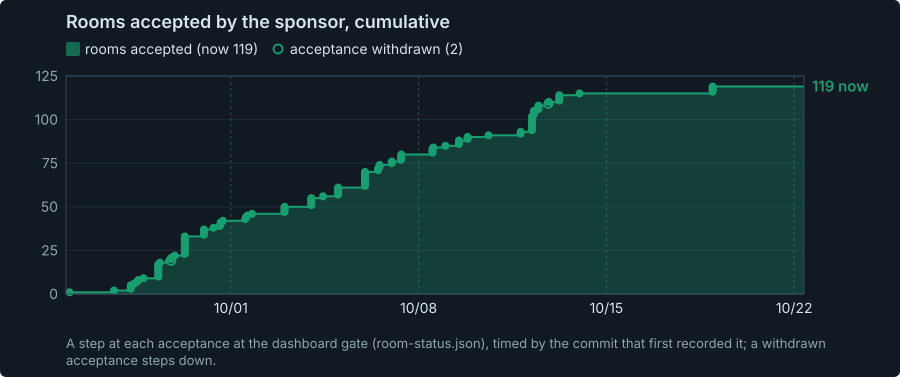

The table this chart was drawn from, first rows:
time_eastern, room, change, total, verdict_date, recorded_by
2026-09-24 23:41, DECK-TWELVE, 1, 1, 2026-09-24, e0a977e
2026-09-26 15:30, FORM-STORAGE-ROOM, 1, 2, 2026-09-26, c2f5099
2026-09-27 06:34, COMM-CENTER, 1, 3, 2026-09-27, a6dc10a
2026-09-27 06:34, PX, 1, 4, 2026-09-27, a6dc10a
2026-09-27 06:34, SICK-BAY, 1, 5, 2026-09-27, a6dc10a
2026-09-27 09:49, COMMANDERS-OFFICE, 1, 6, 2026-09-27, 40159b3
2026-09-27 12:13, SOUTH-JUNCTION, 1, 7, 2026-09-27, 7e7eae0
2026-09-27 13:17, LEVEL-FIVE, 1, 8, 2026-09-27, 11e78be
2026-09-27 17:52, STATION-CONTROL, 1, 9, 2026-09-27, cc0afed
2026-09-28 07:10, BRIEFING-ROOM, 1, 10, 2026-09-28, 2b6df90
2026-09-28 07:10, CARGO-BAY, 1, 11, 2026-09-28, 2b6df90
2026-09-28 07:10, CARGO-BAY-ENTRANCE, 1, 12, 2026-09-28, 2b6df90
2026-09-28 07:10, EAST-CONNECTION, 1, 13, 2026-09-28, 2b6df90
2026-09-28 07:10, EAST-JUNCTION, 1, 14, 2026-09-28, 2b6df90
2026-09-28 07:10, LEVEL-THREE, 1, 15, 2026-09-28, 2b6df90
2026-09-28 07:10, NORTH-JUNCTION, 1, 16, 2026-09-28, 2b6df90
2026-09-28 07:10, SOUTH-CONNECTION, 1, 17, 2026-09-28, 2b6df90
2026-09-28 08:27, LEVEL-FOUR, 1, 18, 2026-09-28, 8a5e616
2026-09-28 16:45, COMMANDERS-QUARTERS, 1, 19, 2026-09-28, 4c1ef91
2026-09-28 17:47, ROBOT-POOL, 1, 20, 2026-09-28, 80e1d9e
2026-09-28 18:41, ROBOT-POOL, -1, 19, , 08eb5b0
2026-09-28 18:42, ROBOT-POOL, 1, 20, 2026-09-28, 720d428
2026-09-28 19:14, GYM, 1, 21, 2026-09-28, 310b454
2026-09-28 21:51, CHAPEL, 1, 22, 2026-09-28, 7466ff5
2026-09-29 06:51, BRIG, 1, 23, 2026-09-29, 21cc691
2026-09-29 06:51, DOCKING-BAY-3, 1, 24, 2026-09-29, 21cc691
2026-09-29 06:51, DOCKING-BAY-4, 1, 25, 2026-09-29, 21cc691
2026-09-29 06:51, END-OF-CORRIDOR, 1, 26, 2026-09-29, 21cc691
2026-09-29 06:51, FILE-ROOM, 1, 27, 2026-09-29, 21cc691
2026-09-29 06:51, LAUNDRY, 1, 28, 2026-09-29, 21cc691
2026-09-29 06:51, LEVEL-SIX, 1, 29, 2026-09-29, 21cc691
2026-09-29 06:51, NORTH-CONNECTION, 1, 30, 2026-09-29, 21cc691
2026-09-29 06:51, ROBOT-SHOP, 1, 31, 2026-09-29, 21cc691
2026-09-29 06:51, SHIPPING-ROOM, 1, 32, 2026-09-29, 21cc691
2026-09-29 06:51, WORKSHOP, 1, 33, 2026-09-29, 21cc691
2026-09-29 23:59, BARRACKS-SANFAC, 1, 34, 2026-09-29, 02c6da2
2026-09-29 23:59, FEMALE-BARRACKS, 1, 35, 2026-09-29, 02c6da2
2026-09-29 23:59, STORAGE-5, 1, 36, 2026-09-29, 02c6da2
2026-09-29 23:59, THEATRE, 1, 37, 2026-09-29, 02c6da2
2026-09-30 08:34, ARMORY, 1, 38, 2026-09-30, 989646f
2026-09-30 14:04, SPACETRUCK, 1, 39, 2026-09-30, 02c6da2
2026-09-30 14:54, AUXILIARY-BARRACKS, 1, 40, 2026-09-30, 8008c3a
2026-09-30 14:54, MALE-BARRACKS, 1, 41, 2026-09-30, 8008c3a
2026-09-30 16:49, OFFICERS-QUARTERS-B, 1, 42, 2026-09-30, 22d00ae
2026-10-01 12:57, OFFICERS-QUARTERS-C, 1, 43, 2026-10-01, f19d135
2026-10-01 13:24, OFFICERS-QUARTERS-A, 1, 44, 2026-10-01, 8d7f553
2026-10-01 14:51, OFFICERS-SANFAC, 1, 45, 2026-10-01, cfbe1ca
2026-10-01 18:56, DOCKING-BAY-1, 1, 46, 2026-10-01, fee9478
2026-10-02 23:59, LIBRARY, 1, 47, 2026-10-02, 72435c2
2026-10-02 23:59, MAIN-STORAGE, 1, 48, 2026-10-02, 72435c2
2026-10-02 23:59, MEETING-ROOM-1, 1, 49, 2026-10-02, 72435c2
2026-10-02 23:59, MESS-HALL, 1, 50, 2026-10-02, 72435c2
2026-10-03 23:59, AIR-SHAFT, 1, 51, 2026-10-03, 72435c2
2026-10-03 23:59, BOTTOM-OF-AIR-SHAFT, 1, 52, 2026-10-03, 72435c2
2026-10-03 23:59, ELEVATOR, 1, 53, 2026-10-03, 72435c2
2026-10-03 23:59, MEETING-ROOM-2, 1, 54, 2026-10-03, 72435c2
2026-10-03 23:59, TOP-OF-AIR-SHAFT, 1, 55, 2026-10-03, 72435c2
2026-10-04 10:30, DOCKING-BAY-2, 1, 56, 2026-10-04, 72435c2
2026-10-04 23:59, GREASY-STRAW, 1, 57, 2026-10-04, 7b421b8
2026-10-04 23:59, GRIMY-PASSAGE, 1, 58, 2026-10-04, 7b421b8
... 63 more rows
